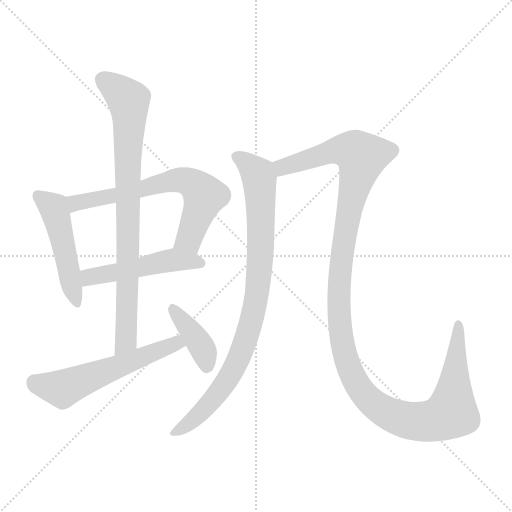
t = 0.00 s
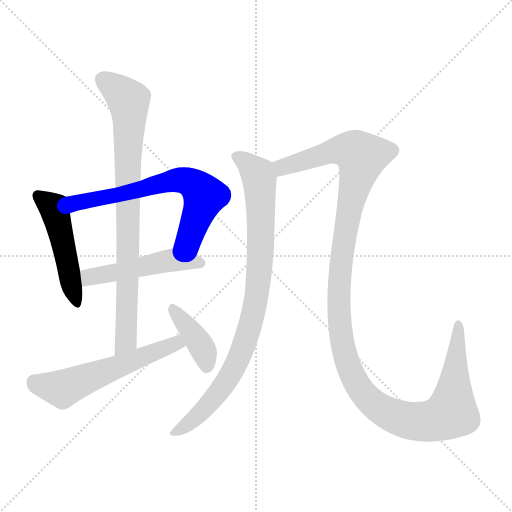
t = 1.32 s
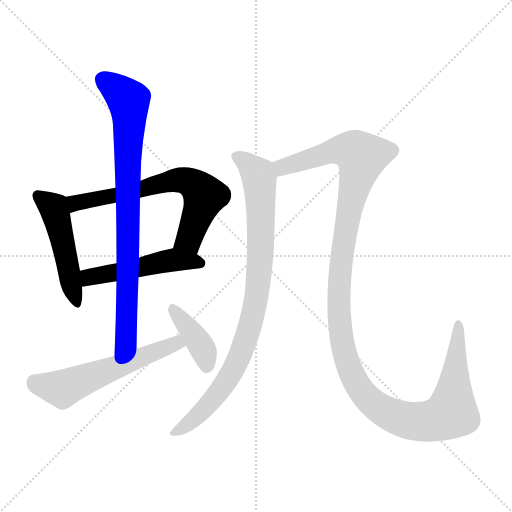
t = 2.63 s
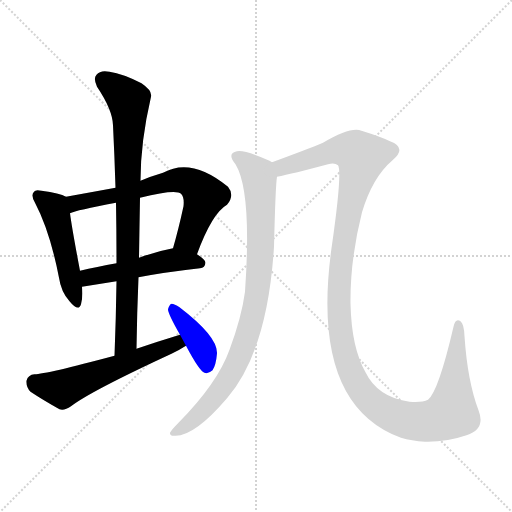
t = 3.95 s
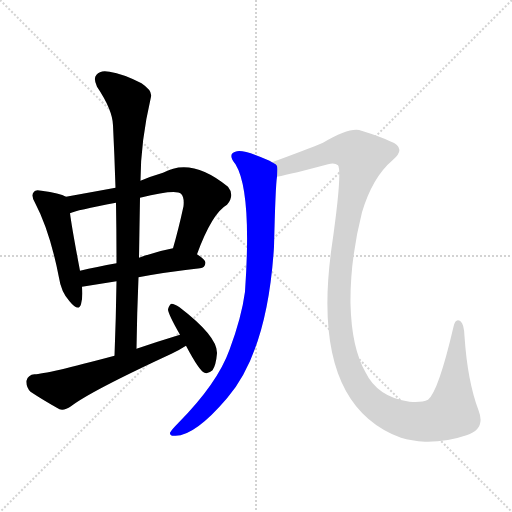
t = 5.26 s
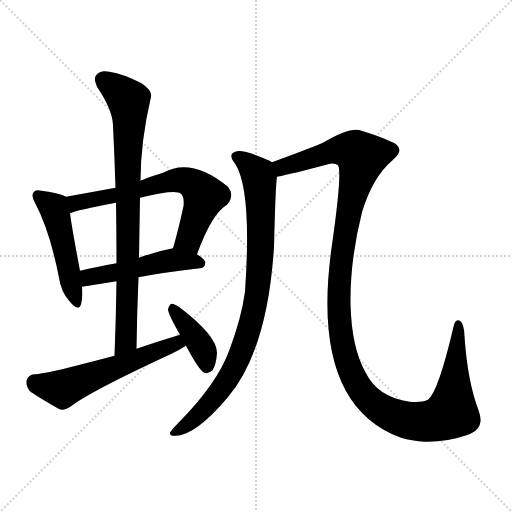
t = 6.58 s

The animated SVG that drew these frames (rendered in a browser with its animation timeline set to each time). Animation: 8 CSS @keyframes rules; one cycle of 6.58 s.

<svg version="1.1" viewBox="0 0 1024 1024" xmlns="http://www.w3.org/2000/svg">
  <g stroke="lightgray" stroke-dasharray="1,1" stroke-width="1" transform="scale(4, 4)">
    <line x1="0" y1="0" x2="256" y2="256"></line>
    <line x1="256" y1="0" x2="0" y2="256"></line>
    <line x1="128" y1="0" x2="128" y2="256"></line>
    <line x1="0" y1="128" x2="256" y2="128"></line>
  </g>
<g transform="scale(1, -1) translate(0, -900)">
   <style type="text/css">
    @keyframes keyframes0 {
      from {
       stroke: blue;
       stroke-dashoffset: 488;
       stroke-width: 128;
       }
       61% {
       animation-timing-function: step-end;
       stroke: blue;
       stroke-dashoffset: 0;
       stroke-width: 128;
       }
       to {
       stroke: black;
       stroke-width: 1024;
       }
       }
       #make-me-a-hanzi-animation-0 {
         animation: keyframes0 0.647135s both;
         animation-delay: 0.000000s;
         animation-timing-function: linear;
       }
    @keyframes keyframes1 {
      from {
       stroke: blue;
       stroke-dashoffset: 667;
       stroke-width: 128;
       }
       68% {
       animation-timing-function: step-end;
       stroke: blue;
       stroke-dashoffset: 0;
       stroke-width: 128;
       }
       to {
       stroke: black;
       stroke-width: 1024;
       }
       }
       #make-me-a-hanzi-animation-1 {
         animation: keyframes1 0.792806s both;
         animation-delay: 0.647135s;
         animation-timing-function: linear;
       }
    @keyframes keyframes2 {
      from {
       stroke: blue;
       stroke-dashoffset: 497;
       stroke-width: 128;
       }
       62% {
       animation-timing-function: step-end;
       stroke: blue;
       stroke-dashoffset: 0;
       stroke-width: 128;
       }
       to {
       stroke: black;
       stroke-width: 1024;
       }
       }
       #make-me-a-hanzi-animation-2 {
         animation: keyframes2 0.654460s both;
         animation-delay: 1.439941s;
         animation-timing-function: linear;
       }
    @keyframes keyframes3 {
      from {
       stroke: blue;
       stroke-dashoffset: 831;
       stroke-width: 128;
       }
       73% {
       animation-timing-function: step-end;
       stroke: blue;
       stroke-dashoffset: 0;
       stroke-width: 128;
       }
       to {
       stroke: black;
       stroke-width: 1024;
       }
       }
       #make-me-a-hanzi-animation-3 {
         animation: keyframes3 0.926270s both;
         animation-delay: 2.094401s;
         animation-timing-function: linear;
       }
    @keyframes keyframes4 {
      from {
       stroke: blue;
       stroke-dashoffset: 570;
       stroke-width: 128;
       }
       65% {
       animation-timing-function: step-end;
       stroke: blue;
       stroke-dashoffset: 0;
       stroke-width: 128;
       }
       to {
       stroke: black;
       stroke-width: 1024;
       }
       }
       #make-me-a-hanzi-animation-4 {
         animation: keyframes4 0.713867s both;
         animation-delay: 3.020671s;
         animation-timing-function: linear;
       }
    @keyframes keyframes5 {
      from {
       stroke: blue;
       stroke-dashoffset: 395;
       stroke-width: 128;
       }
       56% {
       animation-timing-function: step-end;
       stroke: blue;
       stroke-dashoffset: 0;
       stroke-width: 128;
       }
       to {
       stroke: black;
       stroke-width: 1024;
       }
       }
       #make-me-a-hanzi-animation-5 {
         animation: keyframes5 0.571452s both;
         animation-delay: 3.734538s;
         animation-timing-function: linear;
       }
    @keyframes keyframes6 {
      from {
       stroke: blue;
       stroke-dashoffset: 883;
       stroke-width: 128;
       }
       74% {
       animation-timing-function: step-end;
       stroke: blue;
       stroke-dashoffset: 0;
       stroke-width: 128;
       }
       to {
       stroke: black;
       stroke-width: 1024;
       }
       }
       #make-me-a-hanzi-animation-6 {
         animation: keyframes6 0.968587s both;
         animation-delay: 4.305990s;
         animation-timing-function: linear;
       }
    @keyframes keyframes7 {
      from {
       stroke: blue;
       stroke-dashoffset: 1293;
       stroke-width: 128;
       }
       81% {
       animation-timing-function: step-end;
       stroke: blue;
       stroke-dashoffset: 0;
       stroke-width: 128;
       }
       to {
       stroke: black;
       stroke-width: 1024;
       }
       }
       #make-me-a-hanzi-animation-7 {
         animation: keyframes7 1.302246s both;
         animation-delay: 5.274577s;
         animation-timing-function: linear;
       }
</style>
<path d="M 132.0 506.5 Q 120.0 513.5 83.0 518.5 Q 71.0 521.5 68.0 516.5 Q 61.0 509.5 70.0 494.5 Q 100.0 437.5 118.0 344.5 Q 122.0 316.5 139.0 297.5 Q 157.0 275.5 162.0 291.5 Q 166.0 304.5 164.0 326.5 L 160.0 358.5 Q 144.0 442.5 140.0 473.5 C 136.0 503.5 136.0 504.5 132.0 506.5 Z" fill="lightgray"></path> 
<path d="M 394.0 391.5 Q 424.0 473.5 454.0 490.5 Q 470.0 509.5 456.0 526.5 Q 383.0 586.5 326.0 554.5 Q 302.0 547.5 281.0 538.5 L 231.0 524.5 Q 182.0 515.5 132.0 506.5 C 102.0 501.5 112.0 464.5 140.0 473.5 Q 152.0 479.5 232.0 494.5 L 280.0 504.5 Q 352.0 522.5 362.0 512.5 Q 369.0 505.5 367.0 487.5 Q 357.0 441.5 346.0 403.5 C 338.0 374.5 383.0 363.5 394.0 391.5 Z" fill="lightgray"></path> 
<path d="M 277.0 345.5 Q 329.0 355.5 400.0 363.5 Q 410.0 364.5 411.0 374.5 Q 411.0 380.5 394.0 391.5 C 370.0 408.5 370.0 408.5 346.0 403.5 Q 313.0 397.5 278.0 384.5 L 233.0 373.5 Q 193.0 366.5 160.0 358.5 C 131.0 351.5 134.0 321.5 164.0 326.5 L 233.0 337.5 L 277.0 345.5 Z" fill="lightgray"></path> 
<path d="M 273.0 202.5 Q 274.0 275.5 277.0 345.5 L 278.0 384.5 Q 279.0 445.5 280.0 504.5 L 281.0 538.5 Q 281.0 616.5 302.0 706.5 Q 305.0 718.5 283.0 733.5 Q 246.0 752.5 219.0 756.5 Q 201.0 760.5 193.0 750.5 Q 186.0 743.5 194.0 726.5 Q 225.0 680.5 226.0 649.5 Q 229.0 588.5 231.0 524.5 L 232.0 494.5 Q 233.0 436.5 233.0 373.5 L 233.0 337.5 Q 232.0 265.5 229.0 188.5 C 228.0 158.5 273.0 172.5 273.0 202.5 Z" fill="lightgray"></path> 
<path d="M 360.0 230.5 Q 317.0 217.5 273.0 202.5 L 229.0 188.5 Q 91.0 151.5 69.0 151.5 Q 56.0 150.5 53.0 138.5 Q 52.0 125.5 61.0 116.5 Q 85.0 100.5 119.0 81.5 Q 129.0 78.5 142.0 87.5 Q 181.0 117.5 343.0 192.5 Q 358.0 199.5 372.0 208.5 C 398.0 224.5 389.0 239.5 360.0 230.5 Z" fill="lightgray"></path> 
<path d="M 372.0 208.5 Q 399.0 157.5 409.0 154.5 Q 416.0 151.5 425.0 159.5 Q 432.0 169.5 434.0 193.5 Q 435.0 227.5 359.0 285.5 Q 349.0 292.5 343.0 292.5 Q 339.0 291.5 336.0 281.5 Q 336.0 272.5 360.0 230.5 L 372.0 208.5 Z" fill="lightgray"></path> 
<path d="M 544.0 575.5 Q 543.0 576.5 539.0 578.5 Q 490.0 600.5 474.0 597.5 Q 453.0 593.5 471.0 571.5 Q 504.0 517.5 490.0 316.5 Q 483.0 264.5 459.0 200.5 Q 435.0 133.5 357.0 54.5 Q 344.0 41.5 340.0 34.5 Q 339.0 27.5 351.0 28.5 Q 390.0 28.5 454.0 103.5 Q 535.0 197.5 548.0 406.5 Q 551.0 529.5 554.0 546.5 C 556.0 569.5 556.0 569.5 544.0 575.5 Z" fill="lightgray"></path> 
<path d="M 933.0 29.5 Q 972.0 41.5 957.0 79.5 Q 935.0 137.5 929.0 227.5 Q 928.0 252.5 921.0 257.5 Q 911.0 264.5 907.0 246.5 Q 877.0 117.5 856.0 100.5 Q 844.0 94.5 819.0 96.5 Q 755.0 105.5 731.0 155.5 Q 703.0 204.5 701.0 292.5 Q 700.0 380.5 724.0 475.5 Q 745.0 545.5 785.0 579.5 Q 815.0 604.5 780.0 617.5 Q 762.0 626.5 723.0 638.5 Q 702.0 647.5 646.0 614.5 Q 615.0 601.5 544.0 575.5 C 516.0 565.5 525.0 540.5 554.0 546.5 Q 585.0 552.5 656.0 571.5 Q 669.0 575.5 676.0 569.5 Q 685.0 556.5 663.0 403.5 Q 620.0 91.5 802.0 24.5 Q 823.0 18.5 850.0 16.5 Q 892.0 15.5 933.0 29.5 Z" fill="lightgray"></path> 
      <clipPath id="make-me-a-hanzi-clip-0">
      <path d="M 132.0 506.5 Q 120.0 513.5 83.0 518.5 Q 71.0 521.5 68.0 516.5 Q 61.0 509.5 70.0 494.5 Q 100.0 437.5 118.0 344.5 Q 122.0 316.5 139.0 297.5 Q 157.0 275.5 162.0 291.5 Q 166.0 304.5 164.0 326.5 L 160.0 358.5 Q 144.0 442.5 140.0 473.5 C 136.0 503.5 136.0 504.5 132.0 506.5 Z" fill="lightgray"></path>
      </clipPath>
      <path clip-path="url(#make-me-a-hanzi-clip-0)" d="M 77.0 508.5 L 108.0 483.5 L 151.0 296.5 " fill="none" id="make-me-a-hanzi-animation-0" stroke-dasharray="360 720" stroke-linecap="round"></path>

      <clipPath id="make-me-a-hanzi-clip-1">
      <path d="M 394.0 391.5 Q 424.0 473.5 454.0 490.5 Q 470.0 509.5 456.0 526.5 Q 383.0 586.5 326.0 554.5 Q 302.0 547.5 281.0 538.5 L 231.0 524.5 Q 182.0 515.5 132.0 506.5 C 102.0 501.5 112.0 464.5 140.0 473.5 Q 152.0 479.5 232.0 494.5 L 280.0 504.5 Q 352.0 522.5 362.0 512.5 Q 369.0 505.5 367.0 487.5 Q 357.0 441.5 346.0 403.5 C 338.0 374.5 383.0 363.5 394.0 391.5 Z" fill="lightgray"></path>
      </clipPath>
      <path clip-path="url(#make-me-a-hanzi-clip-1)" d="M 141.0 479.5 L 151.0 493.5 L 170.0 498.5 L 217.0 504.5 L 352.0 540.5 L 381.0 535.5 L 409.0 508.5 L 378.0 422.5 L 354.0 408.5 " fill="none" id="make-me-a-hanzi-animation-1" stroke-dasharray="539 1078" stroke-linecap="round"></path>

      <clipPath id="make-me-a-hanzi-clip-2">
      <path d="M 277.0 345.5 Q 329.0 355.5 400.0 363.5 Q 410.0 364.5 411.0 374.5 Q 411.0 380.5 394.0 391.5 C 370.0 408.5 370.0 408.5 346.0 403.5 Q 313.0 397.5 278.0 384.5 L 233.0 373.5 Q 193.0 366.5 160.0 358.5 C 131.0 351.5 134.0 321.5 164.0 326.5 L 233.0 337.5 L 277.0 345.5 Z" fill="lightgray"></path>
      </clipPath>
      <path clip-path="url(#make-me-a-hanzi-clip-2)" d="M 170.0 332.5 L 182.0 346.5 L 344.0 380.5 L 401.0 373.5 " fill="none" id="make-me-a-hanzi-animation-2" stroke-dasharray="369 738" stroke-linecap="round"></path>

      <clipPath id="make-me-a-hanzi-clip-3">
      <path d="M 273.0 202.5 Q 274.0 275.5 277.0 345.5 L 278.0 384.5 Q 279.0 445.5 280.0 504.5 L 281.0 538.5 Q 281.0 616.5 302.0 706.5 Q 305.0 718.5 283.0 733.5 Q 246.0 752.5 219.0 756.5 Q 201.0 760.5 193.0 750.5 Q 186.0 743.5 194.0 726.5 Q 225.0 680.5 226.0 649.5 Q 229.0 588.5 231.0 524.5 L 232.0 494.5 Q 233.0 436.5 233.0 373.5 L 233.0 337.5 Q 232.0 265.5 229.0 188.5 C 228.0 158.5 273.0 172.5 273.0 202.5 Z" fill="lightgray"></path>
      </clipPath>
      <path clip-path="url(#make-me-a-hanzi-clip-3)" d="M 206.0 740.5 L 257.0 699.5 L 259.0 672.5 L 252.0 218.5 L 235.0 195.5 " fill="none" id="make-me-a-hanzi-animation-3" stroke-dasharray="703 1406" stroke-linecap="round"></path>

      <clipPath id="make-me-a-hanzi-clip-4">
      <path d="M 360.0 230.5 Q 317.0 217.5 273.0 202.5 L 229.0 188.5 Q 91.0 151.5 69.0 151.5 Q 56.0 150.5 53.0 138.5 Q 52.0 125.5 61.0 116.5 Q 85.0 100.5 119.0 81.5 Q 129.0 78.5 142.0 87.5 Q 181.0 117.5 343.0 192.5 Q 358.0 199.5 372.0 208.5 C 398.0 224.5 389.0 239.5 360.0 230.5 Z" fill="lightgray"></path>
      </clipPath>
      <path clip-path="url(#make-me-a-hanzi-clip-4)" d="M 69.0 135.5 L 125.0 122.5 L 315.0 199.5 L 351.0 212.5 L 364.0 211.5 " fill="none" id="make-me-a-hanzi-animation-4" stroke-dasharray="442 884" stroke-linecap="round"></path>

      <clipPath id="make-me-a-hanzi-clip-5">
      <path d="M 372.0 208.5 Q 399.0 157.5 409.0 154.5 Q 416.0 151.5 425.0 159.5 Q 432.0 169.5 434.0 193.5 Q 435.0 227.5 359.0 285.5 Q 349.0 292.5 343.0 292.5 Q 339.0 291.5 336.0 281.5 Q 336.0 272.5 360.0 230.5 L 372.0 208.5 Z" fill="lightgray"></path>
      </clipPath>
      <path clip-path="url(#make-me-a-hanzi-clip-5)" d="M 345.0 283.5 L 404.0 204.5 L 413.0 165.5 " fill="none" id="make-me-a-hanzi-animation-5" stroke-dasharray="267 534" stroke-linecap="round"></path>

      <clipPath id="make-me-a-hanzi-clip-6">
      <path d="M 544.0 575.5 Q 543.0 576.5 539.0 578.5 Q 490.0 600.5 474.0 597.5 Q 453.0 593.5 471.0 571.5 Q 504.0 517.5 490.0 316.5 Q 483.0 264.5 459.0 200.5 Q 435.0 133.5 357.0 54.5 Q 344.0 41.5 340.0 34.5 Q 339.0 27.5 351.0 28.5 Q 390.0 28.5 454.0 103.5 Q 535.0 197.5 548.0 406.5 Q 551.0 529.5 554.0 546.5 C 556.0 569.5 556.0 569.5 544.0 575.5 Z" fill="lightgray"></path>
      </clipPath>
      <path clip-path="url(#make-me-a-hanzi-clip-6)" d="M 475.0 584.5 L 504.0 565.5 L 516.0 549.5 L 520.0 530.5 L 523.0 444.5 L 510.0 287.5 L 489.0 212.5 L 449.0 130.5 L 393.0 65.5 L 348.0 35.5 " fill="none" id="make-me-a-hanzi-animation-6" stroke-dasharray="755 1510" stroke-linecap="round"></path>

      <clipPath id="make-me-a-hanzi-clip-7">
      <path d="M 933.0 29.5 Q 972.0 41.5 957.0 79.5 Q 935.0 137.5 929.0 227.5 Q 928.0 252.5 921.0 257.5 Q 911.0 264.5 907.0 246.5 Q 877.0 117.5 856.0 100.5 Q 844.0 94.5 819.0 96.5 Q 755.0 105.5 731.0 155.5 Q 703.0 204.5 701.0 292.5 Q 700.0 380.5 724.0 475.5 Q 745.0 545.5 785.0 579.5 Q 815.0 604.5 780.0 617.5 Q 762.0 626.5 723.0 638.5 Q 702.0 647.5 646.0 614.5 Q 615.0 601.5 544.0 575.5 C 516.0 565.5 525.0 540.5 554.0 546.5 Q 585.0 552.5 656.0 571.5 Q 669.0 575.5 676.0 569.5 Q 685.0 556.5 663.0 403.5 Q 620.0 91.5 802.0 24.5 Q 823.0 18.5 850.0 16.5 Q 892.0 15.5 933.0 29.5 Z" fill="lightgray"></path>
      </clipPath>
      <path clip-path="url(#make-me-a-hanzi-clip-7)" d="M 557.0 555.5 L 578.0 570.5 L 666.0 598.5 L 711.0 596.5 L 723.0 583.5 L 686.0 413.5 L 678.0 282.5 L 692.0 181.5 L 714.0 131.5 L 737.0 101.5 L 775.0 73.5 L 809.0 60.5 L 864.0 58.5 L 903.0 74.5 L 916.0 249.5 " fill="none" id="make-me-a-hanzi-animation-7" stroke-dasharray="1165 2330" stroke-linecap="round"></path>

</g>
</svg>
